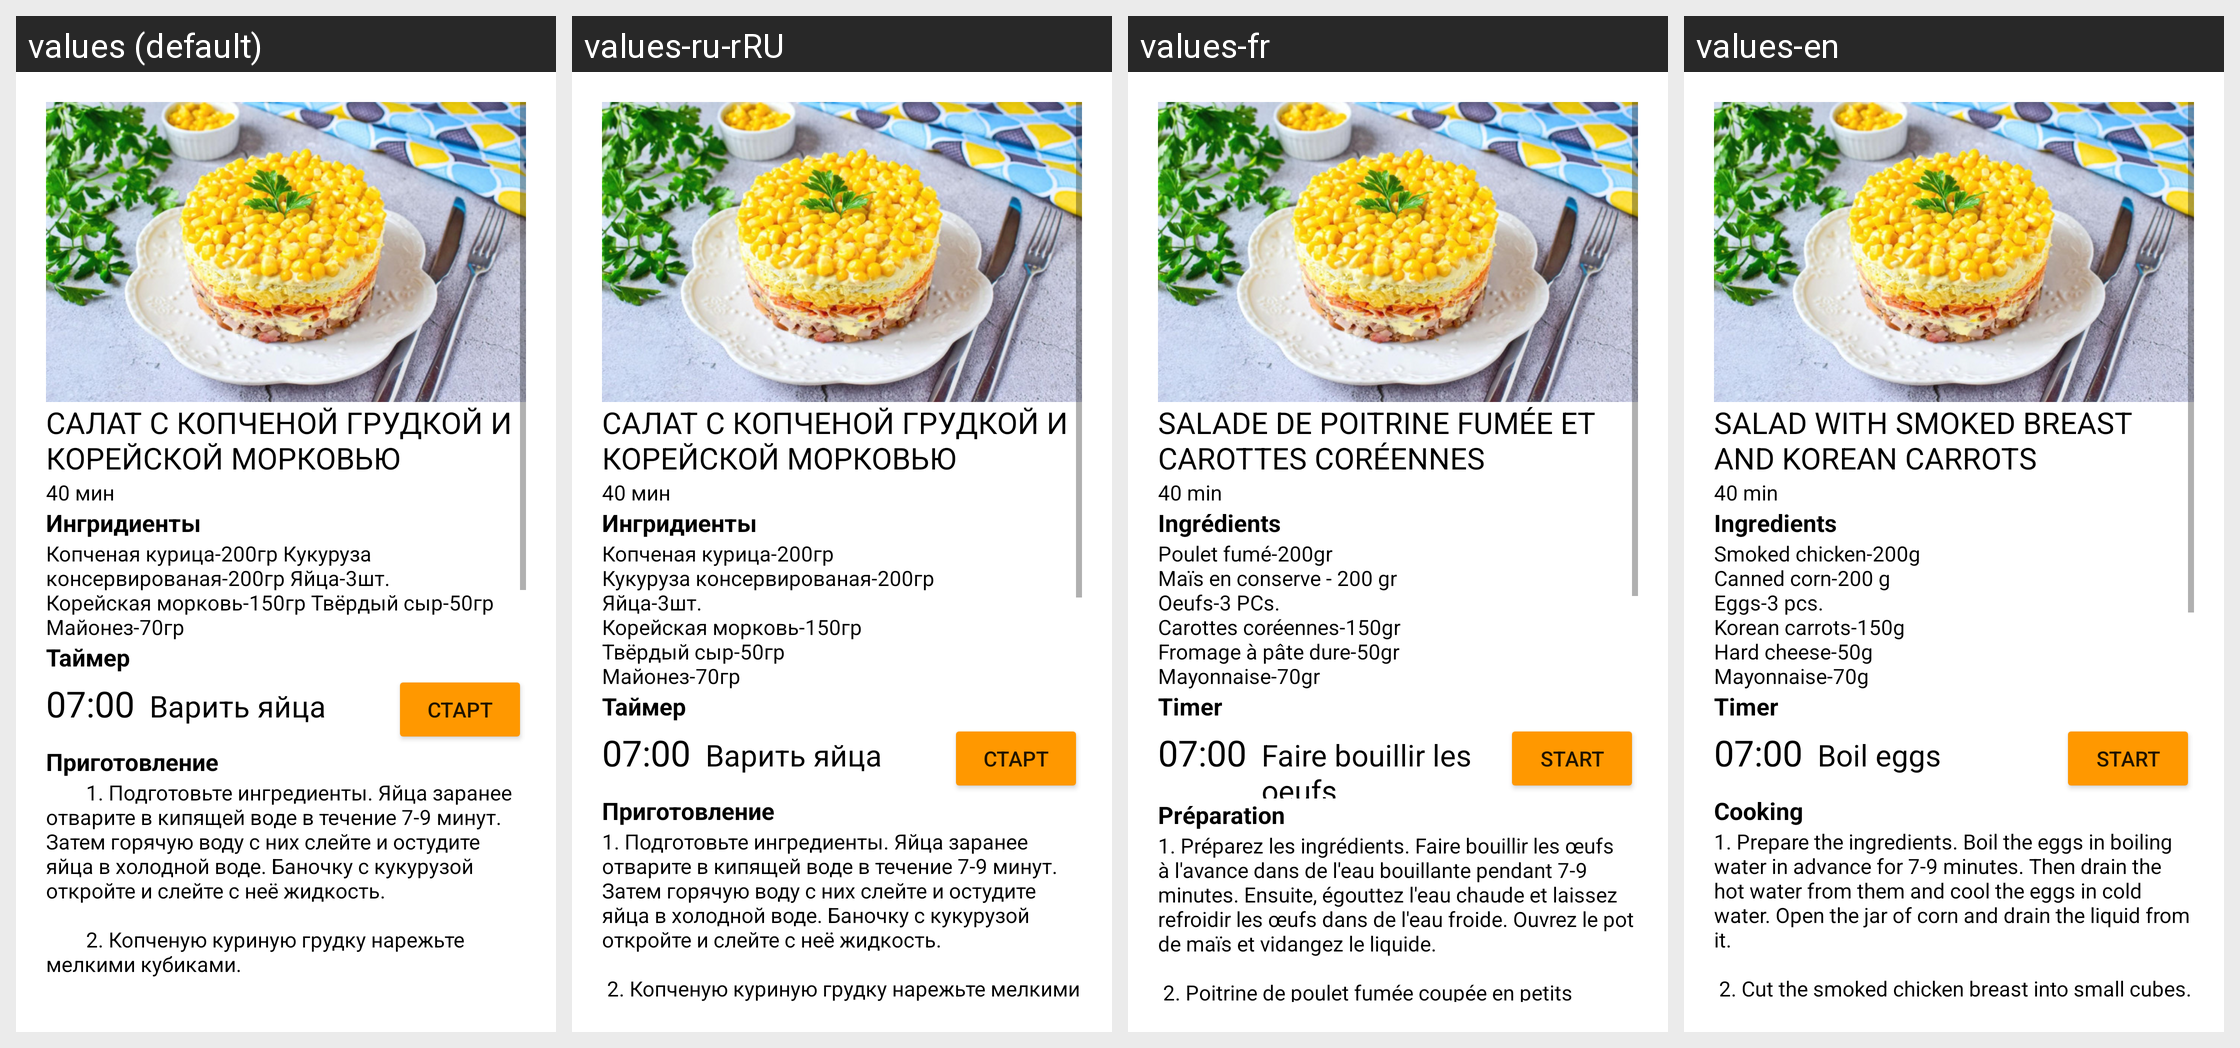

For this localized Android screen grid, give each drawn string resource with its value in every locale shown.
Android screen res/layout/activity_dinner1.xml rendered under 4 locales, left to right: values (default), values-ru-rRU, values-fr, values-en. Device: Nexus 5 (rendered at 1080×1920; each locale shown at half size, 540×960, under a caption strip naming it); theme Theme.LR_Cook.
Strings drawn on this screen, with the default value and each locale's value (text and hints the layout hard-codes, and strings that could not be matched under every locale, appear in the picture but are not listed):

dinner1_name
  values: САЛАТ С КОПЧЕНОЙ ГРУДКОЙ И КОРЕЙСКОЙ МОРКОВЬЮ
  values-ru-rRU: САЛАТ С КОПЧЕНОЙ ГРУДКОЙ И КОРЕЙСКОЙ МОРКОВЬЮ
  values-fr: SALADE DE POITRINE FUMÉE ET CAROTTES CORÉENNES
  values-en: SALAD WITH SMOKED BREAST AND KOREAN CARROTS

dinner1_time
  values: 40 мин
  values-ru-rRU: 40 мин
  values-fr: 40 min
  values-en: 40 min

ingridients
  values: Ингридиенты
  values-ru-rRU: Ингридиенты
  values-fr: Ingrédients
  values-en: Ingredients

dinner1_ingrid
  values: Копченая курица-200гр Кукуруза консервированая-200гр Яйца-3шт. Корейская морковь-150гр Твёрдый сыр-50гр Майонез-70гр
  values-ru-rRU: Копченая курица-200гр
      Кукуруза консервированая-200гр
      Яйца-3шт.
      Корейская морковь-150гр
      Твёрдый сыр-50гр
      Майонез-70гр
  values-fr: Poulet fumé-200gr
      Maïs en conserve - 200 gr
      Oeufs-3 PCs.
      Carottes coréennes-150gr
      Fromage à pâte dure-50gr
      Mayonnaise-70gr
  values-en: Smoked chicken-200g
      Canned corn-200 g
      Eggs-3 pcs.
      Korean carrots-150g
      Hard cheese-50g
      Mayonnaise-70g

timer
  values: Таймер
  values-ru-rRU: Таймер
  values-fr: Timer
  values-en: Timer

eggs
  values: Варить яйца
  values-ru-rRU: Варить яйца
  values-fr: Faire bouillir les oeufs
  values-en: Boil eggs

start
  values: Старт
  values-ru-rRU: Старт
  values-fr: Start
  values-en: Start

cooking
  values: Приготовление
  values-ru-rRU: Приготовление
  values-fr: Préparation
  values-en: Cooking

dinner1_cooking
  values:         1. Подготовьте ингредиенты. Яйца заранее отварите в кипящей воде в течение 7-9 минут. Затем горячую воду с них слейте и остудите яйца в холодной воде. Баночку с кукурузой откройте и слейте с неё жидкость.
      
              2. Копченую куриную грудку нарежьте мелкими кубиками.
      
              3. Салат будем выкладывать слоями в кольцо. Выложите нарезанную копченую курицу первым слоем и немного прижмите, …[clipped]
  values-ru-rRU: 1. Подготовьте ингредиенты. Яйца заранее отварите в кипящей воде в течение 7-9 минут. Затем горячую воду с них слейте и остудите яйца в холодной воде. Баночку с кукурузой откройте и слейте с неё жидкость.
      
       2. Копченую куриную грудку нарежьте мелкими кубиками.
      
       3. Салат будем выкладывать слоями в кольцо. Выложите нарезанную копченую курицу первым слоем и немного прижмите, чтобы слой был более …[clipped]
  values-fr: 1. Préparez les ingrédients. Faire bouillir les œufs à l'avance dans de l'eau bouillante pendant 7-9 minutes. Ensuite, égouttez l'eau chaude et laissez refroidir les œufs dans de l'eau froide. Ouvrez le pot de maïs et vidangez le liquide.
      
       2. Poitrine de poulet fumée coupée en petits cubes.
      
       3. Nous étalons la salade en couches dans un anneau. Disposez le poulet fumé haché en première couche et …[clipped]
  values-en: 1. Prepare the ingredients. Boil the eggs in boiling water in advance for 7-9 minutes. Then drain the hot water from them and cool the eggs in cold water. Open the jar of corn and drain the liquid from it.
      
       2. Cut the smoked chicken breast into small cubes.
      
       3. Let's put the salad in layers in a ring. Put the chopped smoked chicken in the first layer and press down a little so that the layer is …[clipped]
